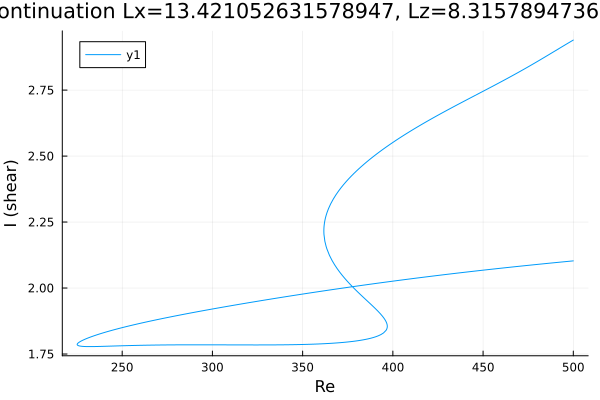

The data file committed next to this chart (first rows):
Re, shear
500.0, 2.103
499.5, 2.103
498.1, 2.102
496.7, 2.101
495.3, 2.1
493.9, 2.099
492.5, 2.098
491, 2.097
489.6, 2.096
488.2, 2.095
486.8, 2.094
485.4, 2.093
484, 2.092
482.6, 2.091
481.1, 2.09
479.7, 2.089
478.3, 2.088
476.9, 2.087
475.5, 2.086
474.1, 2.085
472.7, 2.084
471.2, 2.083
469.8, 2.082
468.4, 2.081
467, 2.08
465.6, 2.079
464.2, 2.078
462.8, 2.077
461.3, 2.076
459.9, 2.075
458.5, 2.074
457.1, 2.073
455.7, 2.072
454.3, 2.071
452.9, 2.07
451.4, 2.069
450, 2.068
448.6, 2.067
447.2, 2.066
445.8, 2.064
444.4, 2.063
443, 2.062
441.5, 2.061
440.1, 2.06
438.7, 2.059
437.3, 2.058
435.9, 2.057
434.5, 2.055
433.1, 2.054
431.6, 2.053
430.2, 2.052
428.8, 2.051
427.4, 2.05
426, 2.049
424.6, 2.047
423.2, 2.046
421.7, 2.045
420.3, 2.044
418.9, 2.043
417.5, 2.041
... 541 more rows
